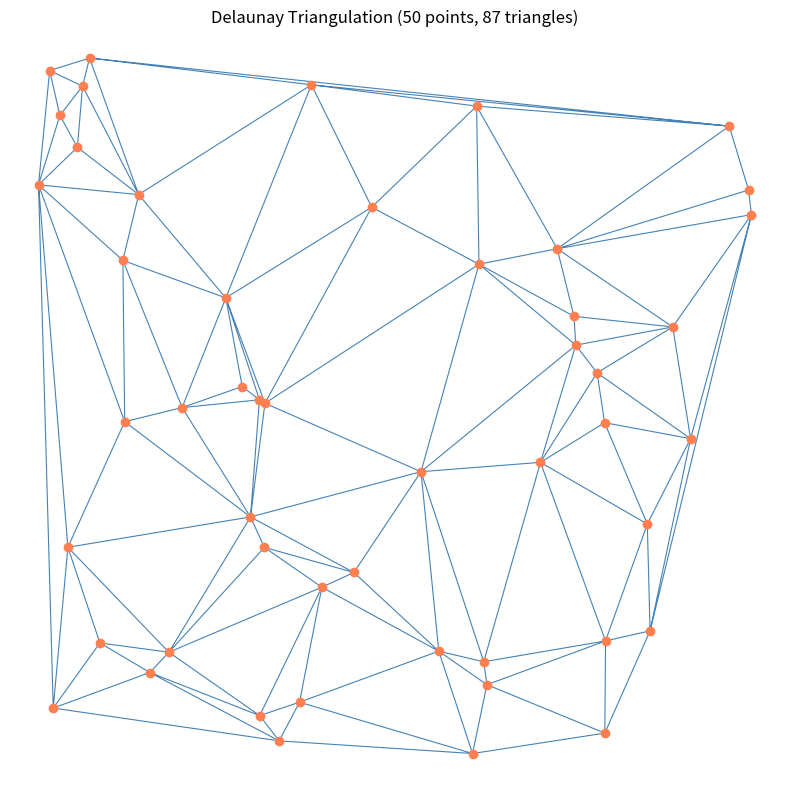

The script that saved this image:
import numpy as np
import matplotlib.pyplot as plt
from scipy.spatial import Delaunay

np.random.seed(42)                    # fixed seed: the same 50 points every run
points = np.random.rand(50, 2) * 400

tri = Delaunay(points)

plt.figure(figsize=(8, 8))
plt.triplot(points[:, 0], points[:, 1], tri.simplices,
            color='steelblue', linewidth=0.8)
plt.plot(points[:, 0], points[:, 1], 'o', color='coral', markersize=6)
plt.title(f'Delaunay Triangulation (50 points, {len(tri.simplices)} triangles)')
plt.axis('equal'); plt.axis('off')
plt.tight_layout()
plt.savefig('simple_delaunay.png', dpi=150, bbox_inches='tight', facecolor='white')
